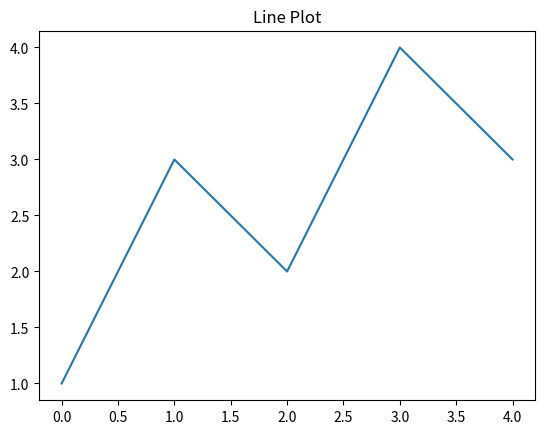

This chart was generated by the following Python code:
"""Simple line plot (requires matplotlib)."""
import matplotlib.pyplot as plt
ys = [1,3,2,4,3]
plt.plot(ys)
plt.title("Line Plot")
plt.savefig("line.png")
print("Saved line.png")
